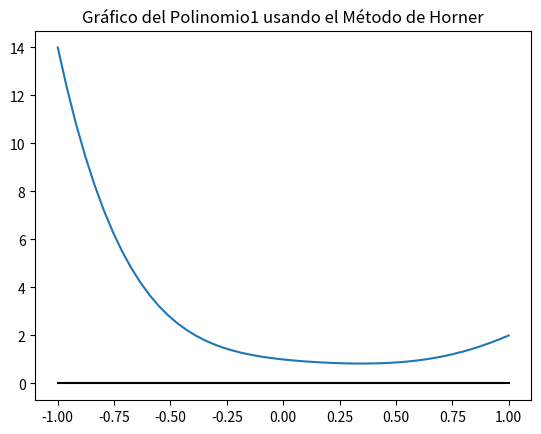
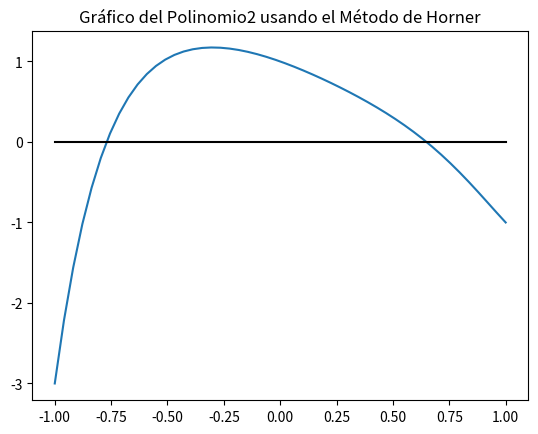
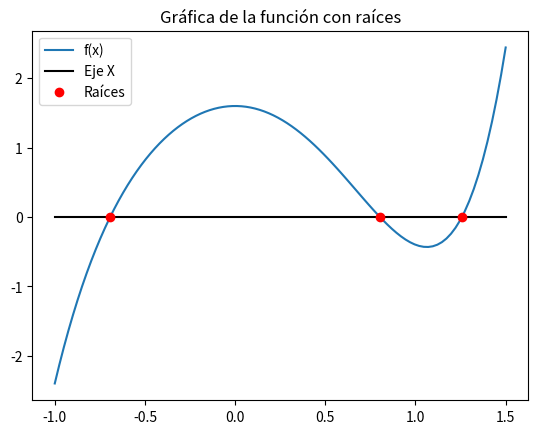
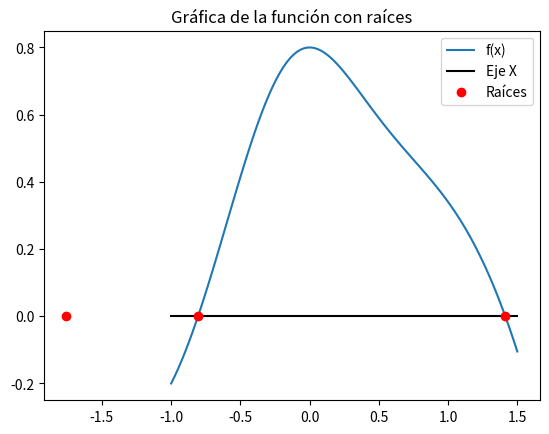
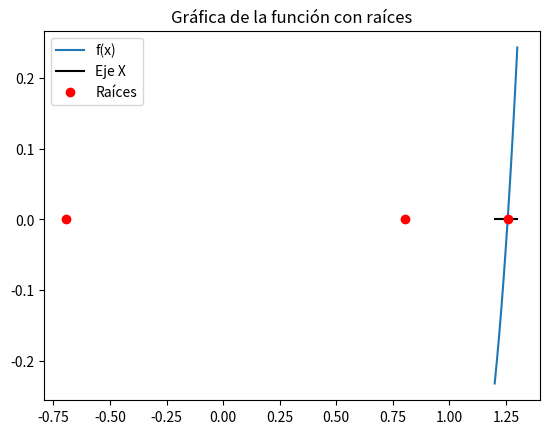
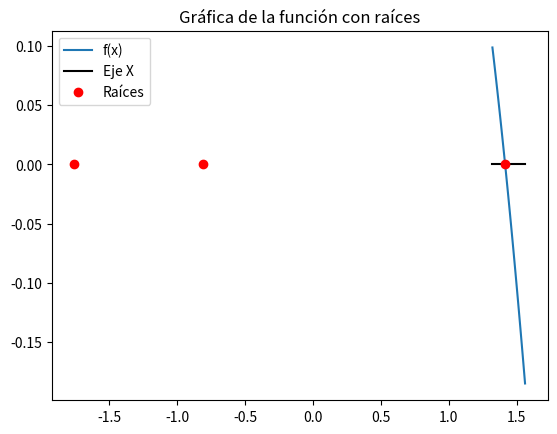
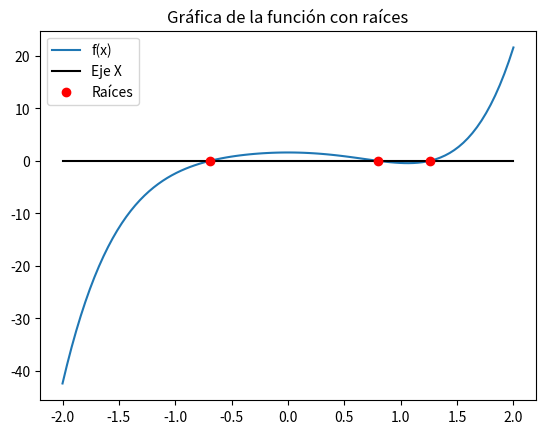
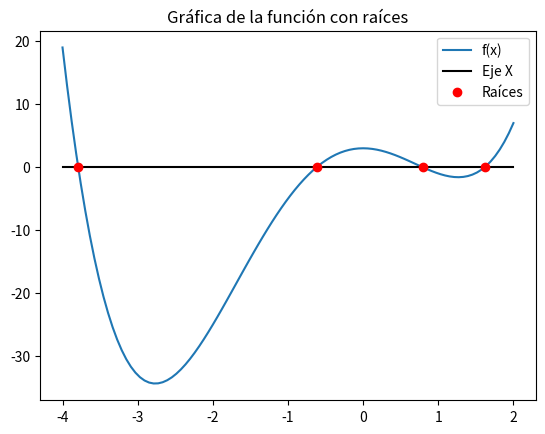
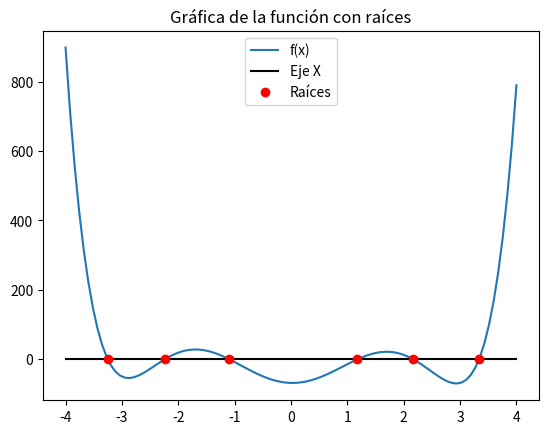

Here is the Python script that generated these plots, in order:
"""
Ejercicios Computacion Numerica practicas 1-5
"""
import numpy as np
import matplotlib.pyplot as plt
import sympy as sym
import numpy.polynomial.polynomial as pol
# Funciones usadas en cada practica
"""Practica4"""
def horner(x0, p):
    q = np.zeros_like(p)
   
    for i in range(len(p)-1, -1, -1):
       if i == len(p)-1:
           q[i] = p[i]
       else:
           q[i] = p[i] + q[i+1]*x0
   
    cociente = q[1:]
    resto = q[0]
    return cociente, resto
def HornerV(x, p):
    y = np.zeros_like(x)
    for j in range(len(x)):
        q = np.zeros_like(p)
        for i in range(len(p)-1,-1,-1):
            if(i == len(p)-1):
                q[i] = p[i]
            else:
                q[i] = p[i] + q[i+1]*x[j]
        y[j] = q[0]
    return y
def dersuc(p,x0):
    n = len(p)
    der = np.zeros_like(p)
    restos = np.zeros_like(p)
    factorial = 1.
    for i in range(n):
        q, resto = horner(x0,p)
        restos[i] = resto
        der[i]=resto*factorial
        p=q
        factorial *=i+1
    return der,restos
def divisores(m):
    if m == 0:
        return np.array([0])
    div_list = []
    for i in range(1, m + 1):
        if m % i == 0:
            div_list.append(i)
            div_list.append(-i)
    
    return np.array(div_list)
def Raices(p):
    p_copy = p.copy()
    raices = []
    
    while len(p_copy) > 1: 
        m = int(abs(p_copy[0]))
        if m == 0:
            raices.append(0)
            p_copy = p_copy[:-1] 
            continue
        posibles_raices = divisores(m)
        raiz_encontrada = False
        for r in posibles_raices:
            q, resto = horner(r, p_copy)
            if resto == 0:
                raices.append(r)
                p_copy = q
                raiz_encontrada = True
                break
        
        if not raiz_encontrada:
            break
    
    return np.array(raices)
      

"""Practica5"""
def imprimirFuncion(f, r, a, b, n=100):
    x = np.linspace(a, b, n)
    y = f(x) 
    ox = np.zeros_like(x) 
    plt.plot(x, y, label="f(x)")
    plt.plot(x, ox, 'k', label="Eje X")
    if len(r) > 0:
        plt.plot(r, np.zeros_like(r), 'ro', label="Raíces")
    plt.title('Gráfica de la función con raíces')
    plt.legend()
    plt.show()              
def bolzano(f,a,b):
    return f(a)*f(b) < 0
def busquedaIncremental(f,a,b,n=100):
    x = np.linspace(a,b,n+1)
    intervalos = np.zeros((n,2))
    y = f(x)
    contador = 0
    
    for i in range(n):
        if y[i]*y[i+1] < 0:
            intervalos[contador,:] = x[i:i+2]
            contador += 1
            
    intervalos = intervalos[:contador,:]    
    return intervalos
def biseccion(f,a,b,tol=1.e-6,n=100):
    if f(a)*f(b) > 0.0: 
        print('La función tiene el mismo signo en los extremos')
    
    for i in range(n):
        m = 0.5*(a + b)
                
        if ( bolzano(f,a,m)): 
            b = m;
        elif bolzano(f,m,b):  
            a = m
        else:
            break
        
        if b - a < tol:
            break
    
    return m,i+1
def newton(f,df,x0,tol=1.e-6,n=100):
    for i in range(n):
        x1 = x0 - f(x0)/df(x0)
        if abs(x1 - x0) < tol: 
                            
            break
        x0 = x1
    return x1,i+1
def raices_bisec(f,a,b):
    intervalos = busquedaIncremental(f, a, b)
    raices = []      
    iteraciones = [] 
    for xa, xb in intervalos:
        r, i = biseccion(f, xa, xb)
        raices.append(r)
        iteraciones.append(i)

    return np.array(raices), np.array(iteraciones)
def raices_newton(f,df,a,b):
    intervalos = busquedaIncremental(f, a, b)
    raices = []
    iteraciones = []
    for xa,xb in intervalos:
        r , i = newton(f, df, xa)
        raices.append(r)
        iteraciones.append(i)
    return raices,iteraciones    
def secante(f,x0,x1,tol = 1.e-6,maxiter=100):
    for it in range(maxiter):
        x2 = x1-f(x1)*((x1-x0)/(f(x1)-f(x0)))
        if(abs(x2 - x1) < tol):
            break
        x0 = x1
        x1 = x2
    return x2,it+1
def punto_fijo(g, x0, tol = 1E-6, max_iter = 100):
    x = [x0]
    for i in range(max_iter):
        x_k = g(x[-1])
        x.append(x_k)
        if np.abs(x[-1] - x[-2]) < tol:
            return x[-1], x, i
    return x[-1], x, max_iter
"""Ejercicios extra"""
def cambios_signo(p):
    cont = 0
    for i in range(0, len(p) - 1):
        ceros = 0  
        while i + ceros + 1 < len(p) and p[i + ceros + 1] == 0:
            ceros += 1
        if i + ceros + 1 < len(p) and p[i] * p[i + ceros + 1] < 0:
            cont += 1
        i += ceros
    return cont
def derivada(p):
    p_Derivado = np.zeros(len(p)-1)
    counter = 0
    for i in range(len(p)-1, 1, -1):
        p_Derivado[counter]=p[counter]*i
        counter += 1
        
    return p_Derivado

"""Practica4"""
#%% Ejercicio1 Horner:ruffini
   
p0 = np.array([1., 2, 1])
x0 = 1.
rp0 =  pol.polyval(x0,p0) 

p1 = np.array([1., -1, 2, -3,  5, -2])
x1 = 1.
rp1 =  pol.polyval(x1,p1) 

p2 = np.array([1., -1, -1, 1, -1, 0, -1, 1])
x2 = -1.
rp2 =  pol.polyval(x2,p2) 


c, r = horner(x0, p0)
print("Cociente = ", c)
print("Resto = ", r)
print('Con polyval = ', rp0)

c1, r1 = horner(x1, p1)
print("Cociente = ", c1)
print("Resto = ", r1)
print('Con polyval = ', rp1)

c2, r2 = horner(x2, p2)
print("Cociente = ", c2)
print("Resto = ", r2)  
print('Con polyval = ', rp2)    
 
#%%Ejercicio2 HornerV(x,p)
x = np.linspace(-1, 1)
p1 = np.array([1., -1, 2, -3, 5, -2])
r = HornerV(x,p1)
plt.figure()
plt.plot(x, r)
plt.plot(x, x*0, 'k', label="Eje X")
plt.title('Gráfico del Polinomio1 usando el Método de Horner')
plt.show()
p2 = np.array([1., -1, -1, 1, -1, 0, -1, 1])
r = HornerV(x,p2)
plt.figure()
plt.plot(x, r)
plt.plot(x, x*0, 'k', label="Eje X")
plt.title('Gráfico del Polinomio2 usando el Método de Horner')
plt.show()
#%%Ejercicio3 dersuc(x0,p)
np.set_printoptions(suppress = True)
p1 = np.array([1., -1, 2, -3,  5, -2])
x0 = 1.
derivadas,restos = dersuc(p1, x0)
print("Restos de dividir P1 una y otra vez por (x-",int(x0),")")
print(restos)
print("Derivadas sucesivas de P en x0 = ", x0)
print(derivadas)

p2 = np.array([1., -1, -1, 1, -1, 0, -1, 1])
x0 = -1.
derivadas,restos = dersuc(p2, x0)
print("Restos de dividir P1 una y otra vez por (x-",int( x0),")")
print(restos)
print("Derivadas sucesivas de P en x0 = ", x0)
print(derivadas)
#%% Ejercicio4  raices()
print("Divisores de 6")
print(divisores(6))
print("Divisores de 18")
print(divisores(18))
print("Divisores de 20")
print(divisores(20))
p0 = np.array([-1.,0,1])
p1 = np.array([8., -6, -3, 1])
p2 = np.array([15., -2, -16, 2, 1])
p3 = np.array([60.,53, -13, -5, 1])   
p4 = np.array([490., 343, -206, -56, 4, 1])


print("Raices de p0 = ",Raices(p0))
print("Raices de p1 = ",Raices(p1))
print("Raices de p2 = ",Raices(p2))
print("Raices de p3 = ",Raices(p3))
print("Raices de p4 = ",Raices(p4))
#%% Ejercicio5 multiples raices
p1 = np.array([8., -22, 17, 1, -5, 1])
p2 = np.array([-135., 378, -369, 140, -9, -6, 1])
p3 = np.array([96., 320, 366, 135, -30, -24, 0, 1]) 
p4 = np.array([280., 156, -350, -59, 148, -26, -6, 1])
print("Raices de p1 = ",Raices(p1))
print("Raices de p2 = ",Raices(p2))
print("Raices de p3 = ",Raices(p3))
print("Raices de p4 = ",Raices(p4))

"""Practica5"""    
#%% Ejercicio1 busquedaIncremental
"""Ejemplo1"""
f1 = lambda x: x**5-3*x**2 + 1.6
a,b,n = -1,1.5,25
print(busquedaIncremental(f1,a,b,n))
"""Ejemplo2"""
f1 = lambda x: (x+2)*np.cos(2*x)
a,b,n = 0,10,100
print(busquedaIncremental(f1,a,b,n))

#%% Ejercicio2 biseccion
""" Ejemplo 1"""
f1 = lambda x: x**5 - 3 * x**2 + 1.6 
a_original = -1; b_original = 1.5; n = 25
intervalos = busquedaIncremental(f1,a_original,b_original,n)
r = np.zeros(len(intervalos))
i = np.zeros(len(intervalos))
for x in range(r.size):
    a,b = intervalos[x]
    r[x],i[x] = biseccion(f1,a,b)
imprimirFuncion(f1, r, a_original, b_original)
print("Raices obtenidas mediante biseccion:\n",r,"\nIteraciones utilizadas: ",i)
""" Ejemplo 2"""
f1 = lambda x: ((x**3+1)/(x**2+1))*np.cos(x) - 0.2
a = -3; b = 3; n = 100
intervalos = busquedaIncremental(f1,a,b,n)
r = np.zeros(len(intervalos))
i = np.zeros(len(intervalos))
for x in range(r.size):
    a,b = intervalos[x]
    r[x],i[x] = biseccion(f1,a,b)
imprimirFuncion(f1, r, a_original, b_original)
print("Raices obtenidas mediante biseccion:\n",r,"\nIteraciones utilizadas: ",i)
#%% Ejercicio3 newton

x = sym.Symbol('x', real=True)
"""Ejemplo1"""
f_sim   = x**5-3*x**2+1.6
f = sym.lambdify(x, f_sim)
df_sim  = sym.diff(f_sim,x)
df = sym.lambdify(x, df_sim) 
a = -1.; b = 1.5; n = 25
intervalos = busquedaIncremental(f,a,b,n)
r = np.zeros(len(intervalos))
i = np.zeros(len(intervalos))
for x in range(r.size):
    a,b = intervalos[x]
    r[x],i[x] = newton(f,df,a)
print("Raices obtenidas mediante newton:\n",r,"\nIteraciones utilizadas: ",i)
imprimirFuncion(f, r, a, b)
"""Ejemplo 2"""
x = sym.Symbol('x', real=True)
f_sim   = ((x**3+1)/(x**2+1))*sym.cos(x) - 0.2
f = sym.lambdify(x, f_sim)
df_sim  = sym.diff(f_sim,x)
df = sym.lambdify(x, df_sim) 
a = -3.; b = 3; n = 25
intervalos = busquedaIncremental(f,a,b,n)
r = np.zeros(len(intervalos))
i = np.zeros(len(intervalos))
for x in range(r.size):
    a,b = intervalos[x]
    r[x],i[x] = newton(f,df,a)
print("Raices obtenidas mediante newton:\n",r,"\nIteraciones utilizadas: ",i)
imprimirFuncion(f, r, a, b)
#%% Ejercicio4 raices_bisec
x = sym.Symbol('x', real=True)
f_sim = x**5 - 3*x**2 + 1.6 
f = sym.lambdify(x, f_sim, 'numpy')  # Convertir la función simbólica a función de NumPy
a, b = -2, 2
raices, iteraciones = raices_bisec(f, a, b)
print("Raíces encontradas:", raices)
print("Iteraciones usadas por cada raíz:", iteraciones)
imprimirFuncion(f, raices, a, b)
#%%Ejercicio5 raices_newton
"""Ejemplo1"""
x = sym.Symbol('x', real=True)
f_sim = x**4 + 2*x**3 - 7*x**2 + 3
df_sim = sym.diff(f_sim)
df = sym.lambdify(x,df_sim)
f = sym.lambdify(x, f_sim)
a, b = -4, 2
raices, iteraciones = raices_newton(f,df, a, b)
imprimirFuncion(f, raices, a, b)
"""Ejemplo2"""
x = sym.Symbol('x', real=True)
f_sim = x**6 - 0.1*x**5 - 17*x**4 + x**3 + 73*x**2 - 4 * x - 68
df_sim = sym.diff(f_sim)
df = sym.lambdify(x,df_sim)
f = sym.lambdify(x, f_sim)
a, b = -4, 4
raices, iteraciones = raices_newton(f,df, a, b)
imprimirFuncion(f, raices, a, b)
#%%Ejercicio6 secante
np.set_printoptions(precision = 5)
f = lambda x: x**5 -3*x**2 + 1.6
a,b,n = -1,1.5,25
intervalos = busquedaIncremental(f, a, b,n)
r = np.zeros(3)
iteraciones = np.zeros(3)
for x in range(3):
    a,b = intervalos[x]
    r[x],iteraciones[x] = secante(f, a, b)
print(r,iteraciones)
""""Ejercicios extras"""
#%% Ejercicio cambios de signo
p0 = np.array([32., -32, -14, 17, -3])
p1 = np.array([32., -32, 0, 17, -3])
T4 = np.array([8, 0, -8, 0, 1])
T6 = np.array([32., 0, -48, 0, 18, 0, -1])

print("P0")
print(cambios_signo(p0), " raíces reales positivas como máximo")
print("P1")
print(cambios_signo(p1), " raíces reales positivas como máximo")
print("T4")
print(cambios_signo(T4), " raíces reales positivas como máximo")
print("T6")
print(cambios_signo(T6), " raíces reales positivas como máximo")
